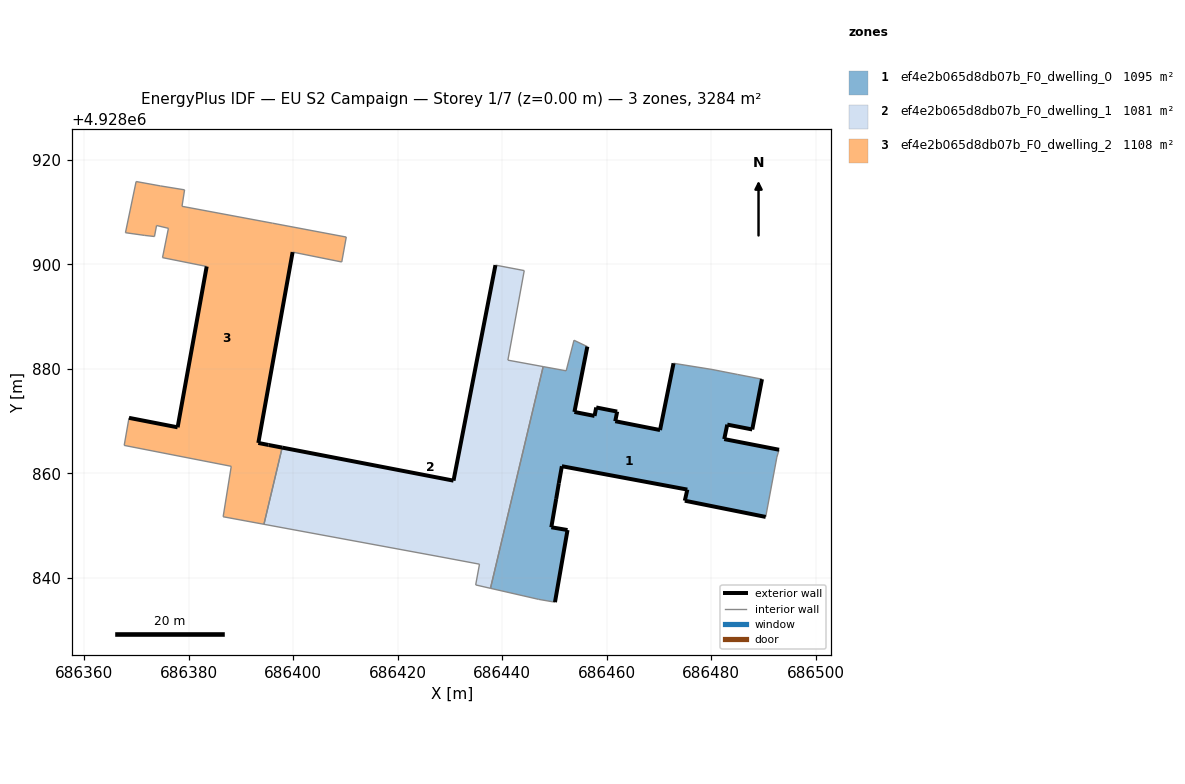
=== STOREY PLAN SPEC (per zone: floor XY polygon, exterior-wall plan segments, windows/doors) ===
zone 1: ef4e2b065d8db07b_F0_dwelling_0  (1094.8 m²)
  floor: (686490.40, 4928851.66) (686492.54, 4928863.10) (686492.95, 4928864.51) (686482.47, 4928866.55) (686483.05, 4928869.32) (686487.83, 4928868.39) (686489.69, 4928878.01) (686485.04, 4928878.91) (686480.13, 4928879.87) (686472.77, 4928881.05) (686470.19, 4928868.28) (686461.62, 4928869.97) (686461.99, 4928871.81) (686457.98, 4928872.60) (686457.66, 4928870.98) (686453.81, 4928871.74) (686456.28, 4928884.24) (686453.72, 4928885.46) (686452.23, 4928879.61) (686447.83, 4928880.42) (686437.74, 4928838.01) (686446.97, 4928835.89) (686450.09, 4928835.35) (686452.49, 4928849.15) (686449.39, 4928849.68) (686450.32, 4928855.10) (686450.83, 4928858.12) (686451.41, 4928861.36) (686475.41, 4928856.89) (686474.93, 4928854.76)
  exterior wall: (686456.28, 4928884.24) – (686453.81, 4928871.74)  [12.7 m]
  exterior wall: (686453.81, 4928871.74) – (686457.66, 4928870.98)  [3.9 m]
  exterior wall: (686457.66, 4928870.98) – (686457.98, 4928872.60)  [1.7 m]
  exterior wall: (686457.98, 4928872.60) – (686461.99, 4928871.81)  [4.1 m]
  exterior wall: (686461.99, 4928871.81) – (686461.62, 4928869.97)  [1.9 m]
  exterior wall: (686461.62, 4928869.97) – (686470.19, 4928868.28)  [8.7 m]
  exterior wall: (686470.19, 4928868.28) – (686472.77, 4928881.05)  [13.0 m]
  exterior wall: (686489.69, 4928878.01) – (686487.83, 4928868.39)  [9.8 m]
  exterior wall: (686487.83, 4928868.39) – (686483.05, 4928869.32)  [4.9 m]
  exterior wall: (686483.05, 4928869.32) – (686482.47, 4928866.55)  [2.8 m]
  exterior wall: (686482.47, 4928866.55) – (686492.95, 4928864.51)  [10.7 m]
  exterior wall: (686490.40, 4928851.66) – (686474.93, 4928854.76)  [15.8 m]
  exterior wall: (686474.93, 4928854.76) – (686475.41, 4928856.89)  [2.2 m]
  exterior wall: (686475.41, 4928856.89) – (686451.41, 4928861.36)  [24.4 m]
  exterior wall: (686451.41, 4928861.36) – (686450.83, 4928858.12)  [3.3 m]
  exterior wall: (686450.83, 4928858.12) – (686450.32, 4928855.10)  [3.1 m]
  exterior wall: (686450.32, 4928855.10) – (686449.39, 4928849.68)  [5.5 m]
  exterior wall: (686449.39, 4928849.68) – (686452.49, 4928849.15)  [3.1 m]
  exterior wall: (686452.49, 4928849.15) – (686450.09, 4928835.35)  [14.0 m]
  interior walls: 11
zone 2: ef4e2b065d8db07b_F0_dwelling_1  (1081.5 m²)
  floor: (686437.74, 4928838.01) (686447.83, 4928880.42) (686441.08, 4928881.65) (686444.21, 4928898.79) (686438.70, 4928899.83) (686430.68, 4928858.60) (686397.90, 4928864.92) (686394.41, 4928850.25) (686428.08, 4928844.04) (686435.65, 4928842.62) (686434.92, 4928838.65)
  exterior wall: (686397.90, 4928864.92) – (686430.68, 4928858.60)  [33.4 m]
  exterior wall: (686430.68, 4928858.60) – (686438.70, 4928899.83)  [42.0 m]
  interior walls: 9
zone 3: ef4e2b065d8db07b_F0_dwelling_2  (1108.0 m²)
  floor: (686394.41, 4928850.25) (686397.90, 4928864.92) (686395.30, 4928865.42) (686393.34, 4928865.82) (686399.90, 4928902.32) (686409.30, 4928900.43) (686410.16, 4928905.20) (686396.07, 4928907.85) (686378.74, 4928911.08) (686379.23, 4928914.23) (686374.61, 4928914.98) (686369.96, 4928915.82) (686367.92, 4928906.03) (686371.62, 4928905.51) (686373.47, 4928905.30) (686373.87, 4928907.41) (686376.14, 4928906.87) (686375.01, 4928901.26) (686383.46, 4928899.57) (686377.90, 4928868.80) (686368.60, 4928870.62) (686367.68, 4928865.34) (686388.16, 4928861.34) (686386.61, 4928851.70)
  exterior wall: (686399.90, 4928902.32) – (686393.34, 4928865.82)  [37.1 m]
  exterior wall: (686393.34, 4928865.82) – (686395.30, 4928865.42)  [2.0 m]
  exterior wall: (686395.30, 4928865.42) – (686397.90, 4928864.92)  [2.6 m]
  exterior wall: (686368.60, 4928870.62) – (686377.90, 4928868.80)  [9.5 m]
  exterior wall: (686377.90, 4928868.80) – (686383.46, 4928899.57)  [31.3 m]
  interior walls: 19

=== DERIVED (storey summary) ===
Building: EU S2 Campaign
Storey: 1 of 7  (floor level z = 0.00 m)
Storey gross floor area: 3284.3 m²
Zones on this storey: 3
  - ef4e2b065d8db07b_F0_dwelling_0: floor 1094.8 m²; exterior wall 145.6 m (436.8 m²); WWR 0.0%
  - ef4e2b065d8db07b_F0_dwelling_1: floor 1081.5 m²; exterior wall 75.4 m (226.2 m²); WWR 0.0%
  - ef4e2b065d8db07b_F0_dwelling_2: floor 1108.0 m²; exterior wall 82.5 m (247.4 m²); WWR 0.0%
Zone adjacency (shared interzone walls):
  - ef4e2b065d8db07b_F0_dwelling_0 ↔ ef4e2b065d8db07b_F0_dwelling_1
  - ef4e2b065d8db07b_F0_dwelling_1 ↔ ef4e2b065d8db07b_F0_dwelling_2